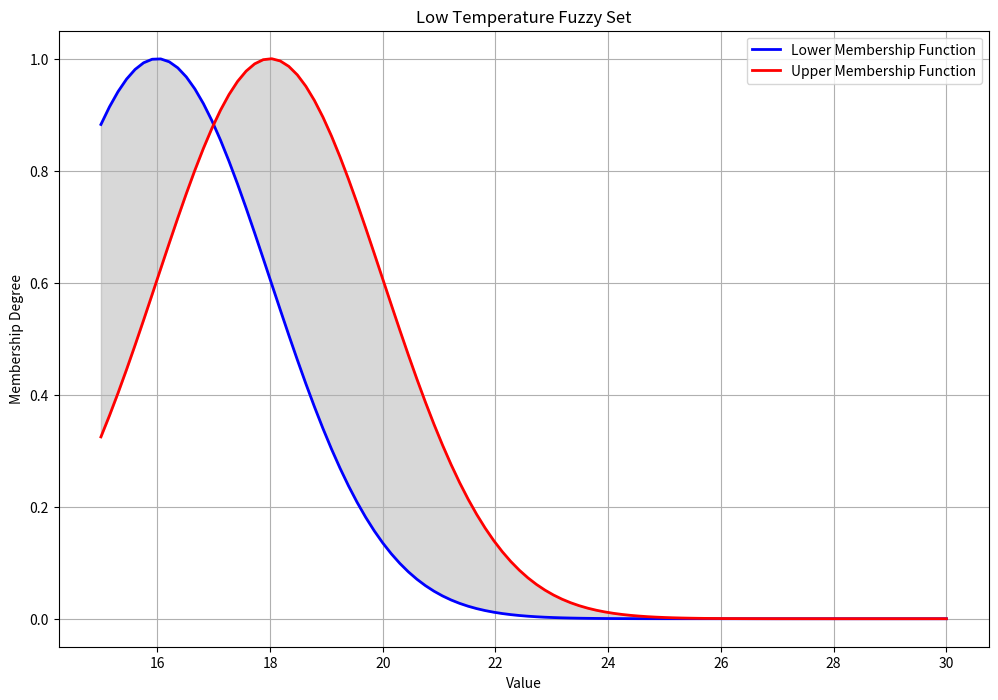
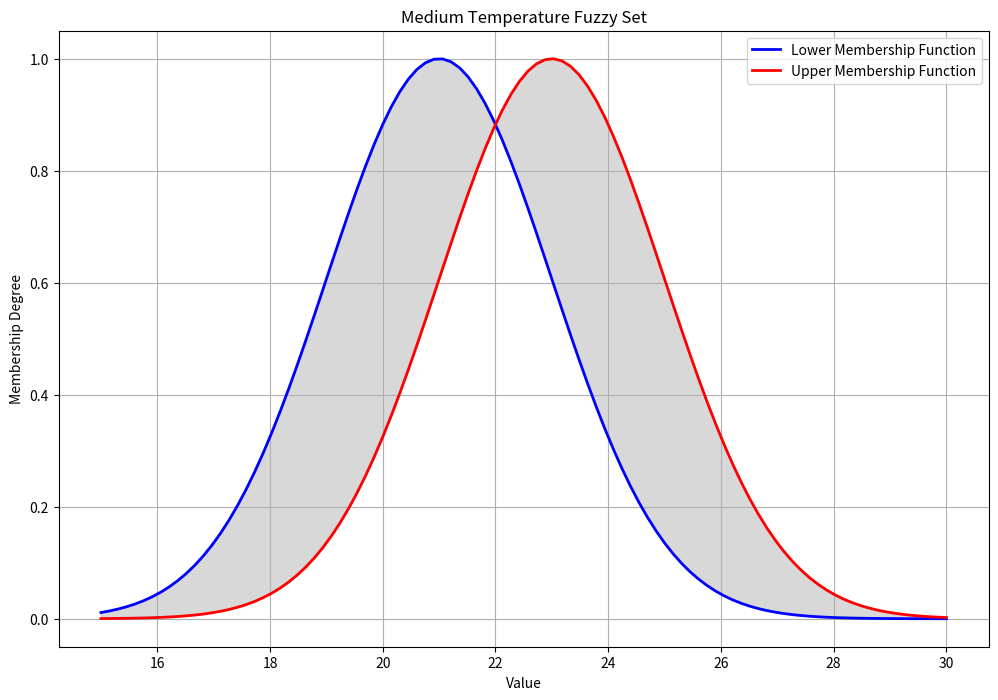
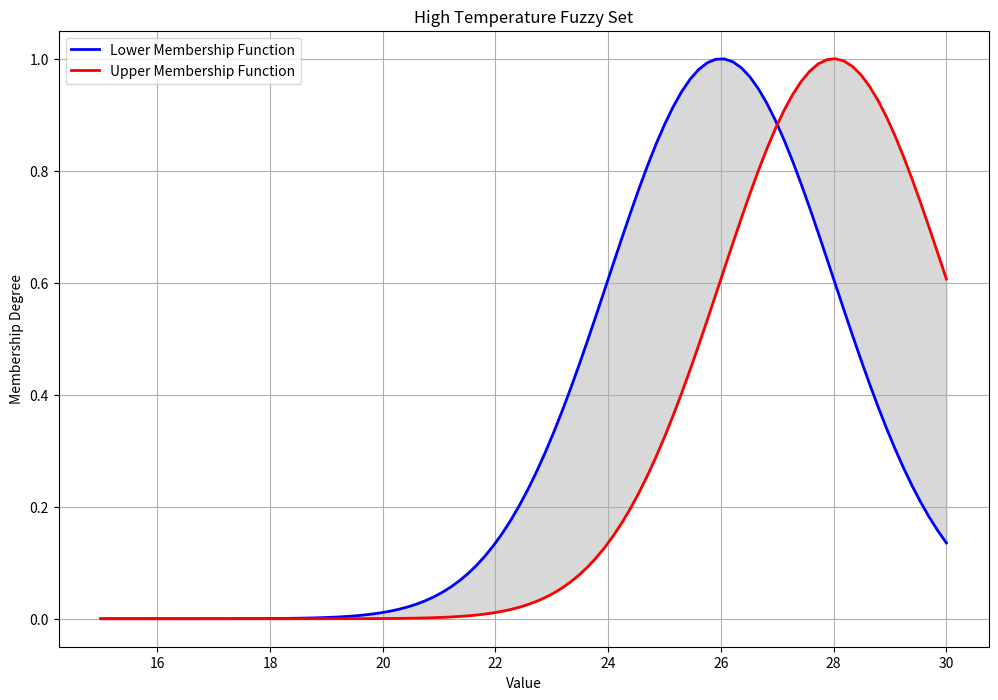
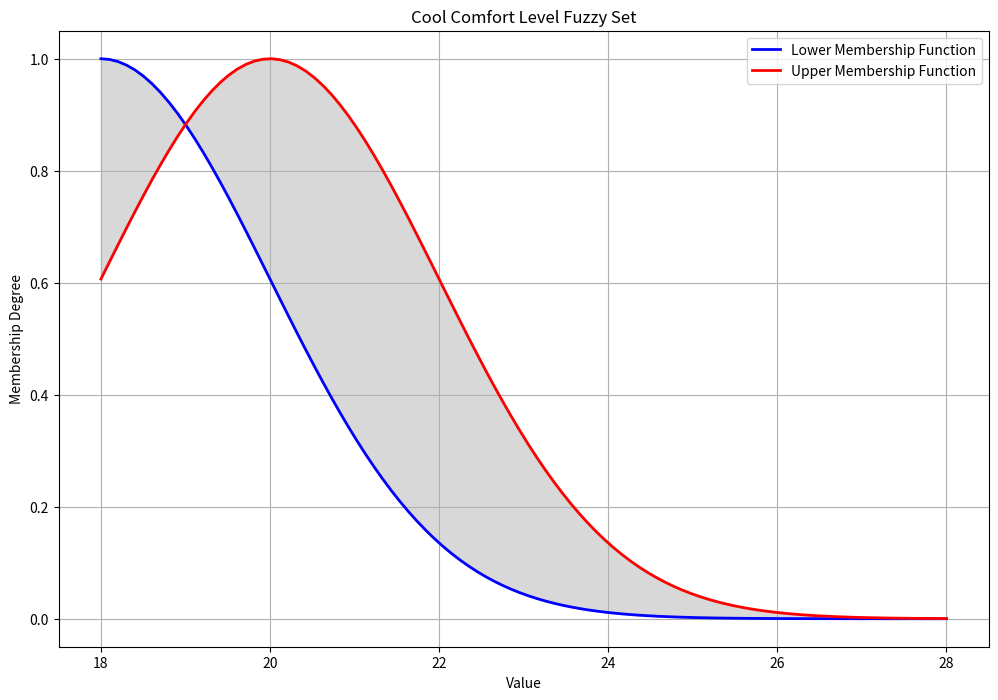
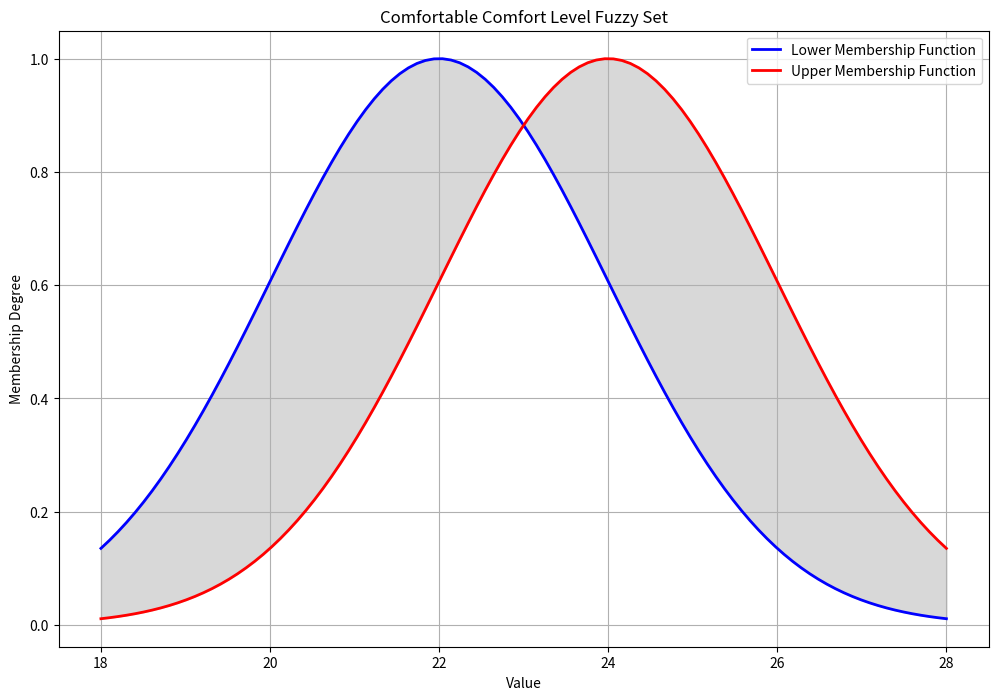
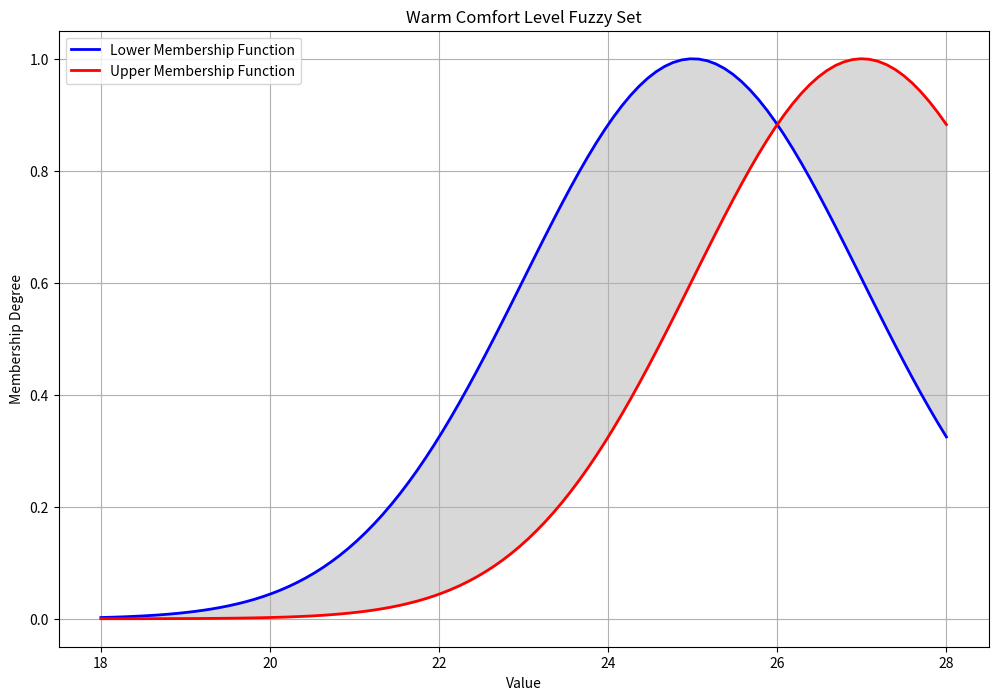
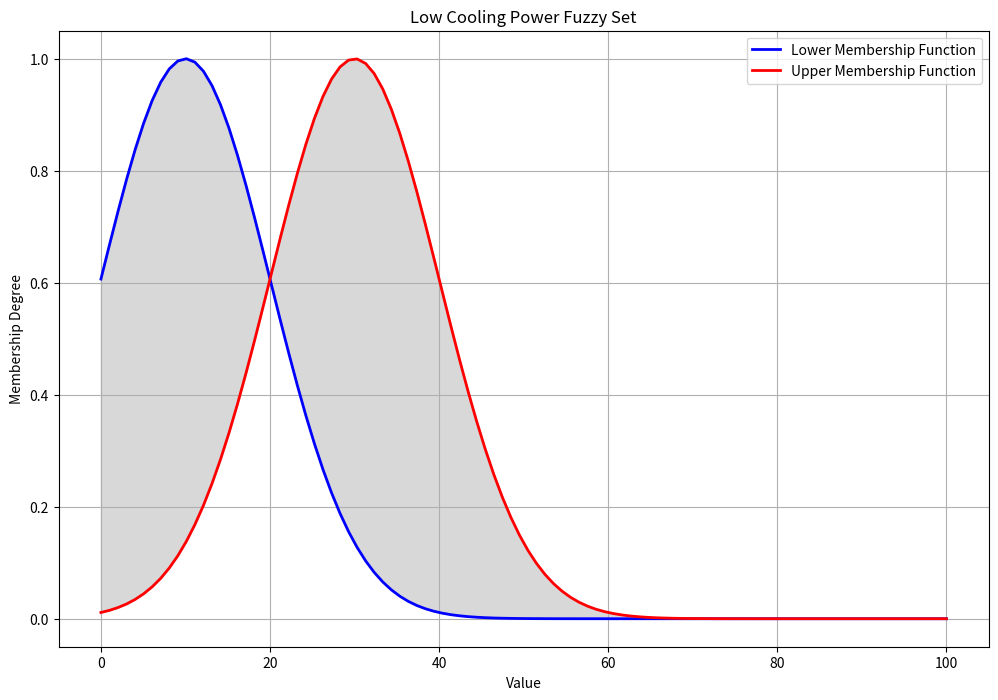
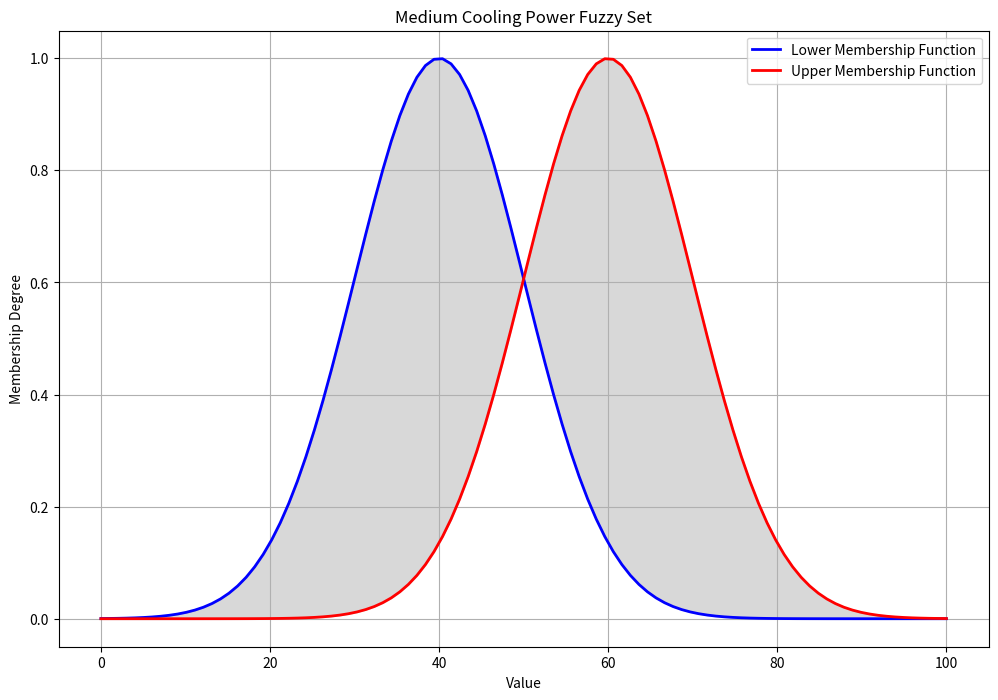
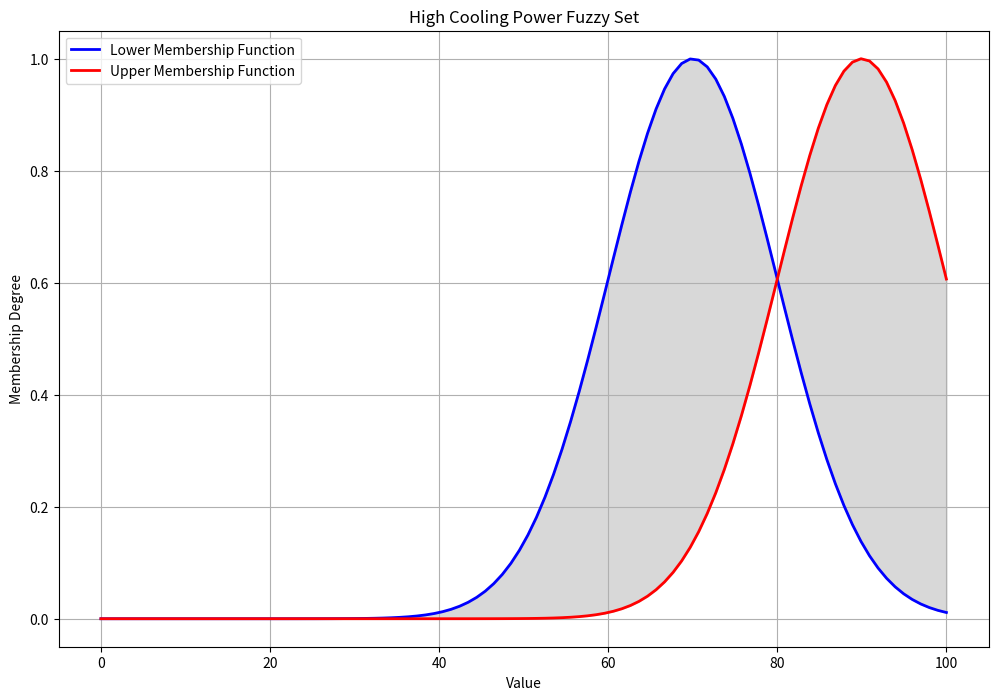

The matplotlib source for these figures, in order:
import numpy as np
import matplotlib.pyplot as plt

# Define the universe of discourse
temperature_universe = np.linspace(15, 30, 100)  # Temperature range: 15°C to 30°C
comfort_universe = np.linspace(18, 28, 100)  # Comfort level: 18°C to 28°C
power_universe = np.linspace(0, 100, 100)  # Cooling power: 0% to 100%

# Define Gaussian membership functions for IT2 fuzzy sets
def gaussian(x, mean, sigma):
    return np.exp(-0.5 * ((x - mean) / sigma) ** 2)

def interval_type_2_fuzzy_set(x, mean, sigma, spread):
    lower_membership = gaussian(x, mean - spread, sigma)
    upper_membership = gaussian(x, mean + spread, sigma)
    return lower_membership, upper_membership

# Define IT2 fuzzy sets for Temperature
low_temp = interval_type_2_fuzzy_set(temperature_universe, 17, 2, 1)
medium_temp = interval_type_2_fuzzy_set(temperature_universe, 22, 2, 1)
high_temp = interval_type_2_fuzzy_set(temperature_universe, 27, 2, 1)

# Define IT2 fuzzy sets for Comfort Level
cool_comfort = interval_type_2_fuzzy_set(comfort_universe, 19, 2, 1)
comfortable_comfort = interval_type_2_fuzzy_set(comfort_universe, 23, 2, 1)
warm_comfort = interval_type_2_fuzzy_set(comfort_universe, 26, 2, 1)

# Define IT2 fuzzy sets for Cooling Power
low_power = interval_type_2_fuzzy_set(power_universe, 20, 10, 10)
medium_power = interval_type_2_fuzzy_set(power_universe, 50, 10, 10)
high_power = interval_type_2_fuzzy_set(power_universe, 80, 10, 10)

# Function to compute the membership value at a specific input
def get_membership(input_value, fuzzy_set, universe):
    input_idx = np.searchsorted(universe, input_value)
    lower_membership = fuzzy_set[0]
    upper_membership = fuzzy_set[1]
    lower_value = lower_membership[input_idx] if input_idx < len(lower_membership) else 0
    upper_value = upper_membership[input_idx] if input_idx < len(upper_membership) else 0
    return lower_value, upper_value

# Simple IT2 FLS Inference Function
def it2fls_inference(temp, comfort):
    # Get the membership values for temperature and comfort level
    temp_low, temp_high = get_membership(temp, (low_temp[0], low_temp[1]), temperature_universe)
    temp_med, temp_high_med = get_membership(temp, (medium_temp[0], medium_temp[1]), temperature_universe)
    temp_high, temp_high_high = get_membership(temp, (high_temp[0], high_temp[1]), temperature_universe)
    
    comfort_cool, comfort_cool_high = get_membership(comfort, (cool_comfort[0], cool_comfort[1]), comfort_universe)
    comfort_comfortable, comfort_comfortable_high = get_membership(comfort, (comfortable_comfort[0], comfortable_comfort[1]), comfort_universe)
    comfort_warm, comfort_warm_high = get_membership(comfort, (warm_comfort[0], warm_comfort[1]), comfort_universe)
    
    # Calculate the firing strengths for each rule
    strength1 = min(temp_high, comfort_cool)
    strength2 = min(temp_med, comfort_comfortable)
    strength3 = min(temp_low, comfort_warm)
    
    # Calculate the defuzzified output
    numerator = (strength1 * np.mean(high_power[1]) + 
                 strength2 * np.mean(medium_power[1]) + 
                 strength3 * np.mean(low_power[1]))
    denominator = (strength1 + strength2 + strength3)
    
    return numerator / denominator if denominator != 0 else 0

# Plot Fuzzy Sets with Labels
def plot_fuzzy_sets(universe, lower_membership, upper_membership, title):
    plt.figure(figsize=(12, 8))
    plt.plot(universe, lower_membership, 'b', label='Lower Membership Function', linewidth=2)
    plt.plot(universe, upper_membership, 'r', label='Upper Membership Function', linewidth=2)
    plt.fill_between(universe, lower_membership, upper_membership, color='gray', alpha=0.3)
    plt.title(title)
    plt.xlabel('Value')
    plt.ylabel('Membership Degree')
    plt.legend()
    plt.grid(True)
    plt.show()

# Plot all fuzzy sets
plot_fuzzy_sets(temperature_universe, low_temp[0], low_temp[1], 'Low Temperature Fuzzy Set')
plot_fuzzy_sets(temperature_universe, medium_temp[0], medium_temp[1], 'Medium Temperature Fuzzy Set')
plot_fuzzy_sets(temperature_universe, high_temp[0], high_temp[1], 'High Temperature Fuzzy Set')

plot_fuzzy_sets(comfort_universe, cool_comfort[0], cool_comfort[1], 'Cool Comfort Level Fuzzy Set')
plot_fuzzy_sets(comfort_universe, comfortable_comfort[0], comfortable_comfort[1], 'Comfortable Comfort Level Fuzzy Set')
plot_fuzzy_sets(comfort_universe, warm_comfort[0], warm_comfort[1], 'Warm Comfort Level Fuzzy Set')

plot_fuzzy_sets(power_universe, low_power[0], low_power[1], 'Low Cooling Power Fuzzy Set')
plot_fuzzy_sets(power_universe, medium_power[0], medium_power[1], 'Medium Cooling Power Fuzzy Set')
plot_fuzzy_sets(power_universe, high_power[0], high_power[1], 'High Cooling Power Fuzzy Set')

# Example Input: Current temperature = 24°C, Desired comfort level = 23°C
current_temp = 24
desired_comfort = 23

# Perform inference
cooling_power = it2fls_inference(current_temp, desired_comfort)
print(f"Recommended Cooling Power: {cooling_power:.2f}%")
